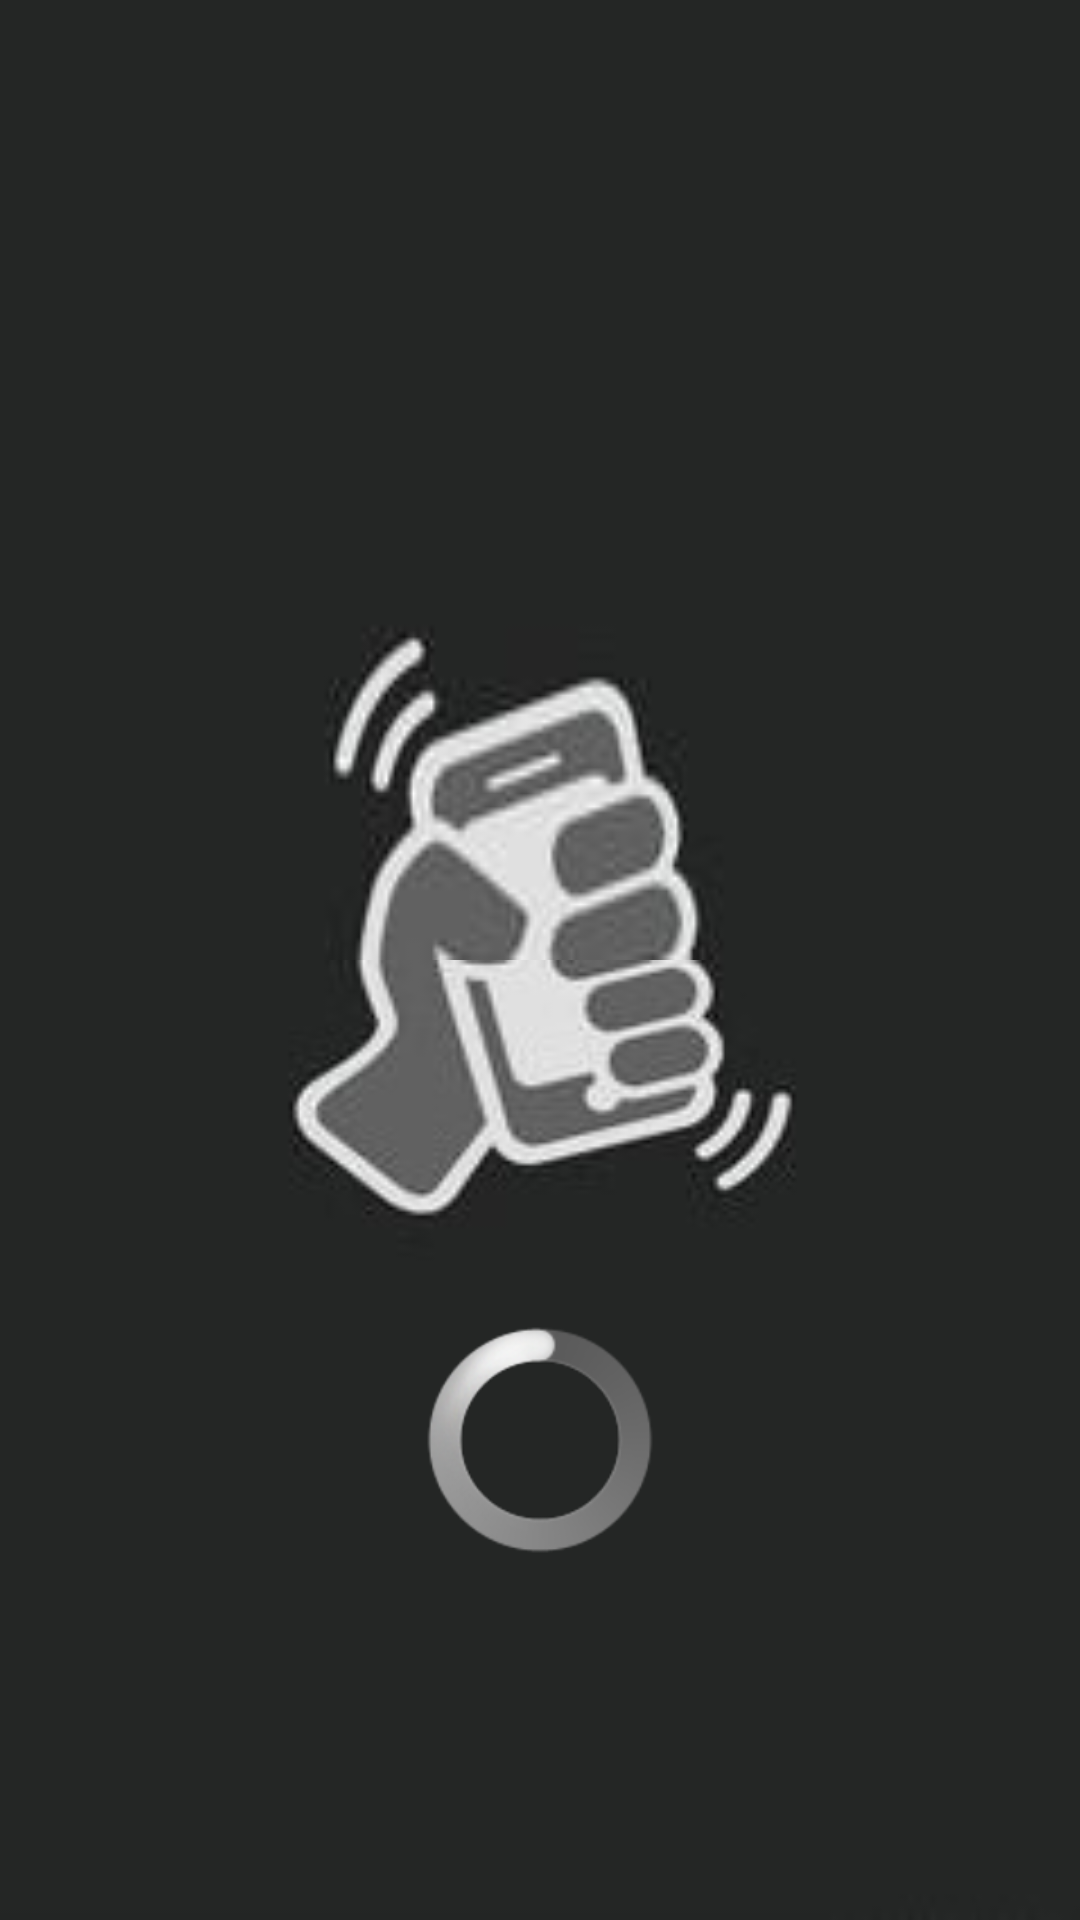

Here is an Android app screen rendered from its layout file. Give the layout XML and the strings, colors and styles it references.
<!-- AndroidManifest.xml: activity theme android:Theme.NoTitleBar.Fullscreen -->
<!-- res/layout/activity_shake.xml -->
<FrameLayout
    xmlns:android="http://schemas.android.com/apk/res/android"
    xmlns:tools="http://schemas.android.com/tools"
    android:layout_width="match_parent"
    android:layout_height="match_parent"
    tools:context="com.moirai.view.ShareFragment">
    >
    <LinearLayout
        android:layout_width="match_parent"
        android:layout_height="match_parent"
        android:orientation="vertical"
        android:id="@+id/shake_layout"
        android:background="@mipmap/shake_background"
        tools:context="com.moirai.view.ShakeActivity">

        <ImageView
            android:layout_width="match_parent"
            android:layout_height="0dp"
            android:layout_weight="1"
            android:id="@+id/shake_up_imageView"
            android:background="@mipmap/shake_up"
            android:scaleType="centerCrop"
        />

        <RelativeLayout
            android:layout_width="match_parent"
            android:layout_weight="1"
            android:layout_height="0dp">
            <ImageView
                android:layout_width="match_parent"
                android:layout_height="match_parent"
                android:background="@mipmap/shake_down"
                android:id="@+id/shake_down_imageView"
                android:scaleType="centerCrop"
              />

            <ProgressBar
                android:layout_width="wrap_content"
                android:layout_height="wrap_content"
                android:id="@+id/progressBar"
                android:layout_centerVertical="true"
                android:layout_centerHorizontal="true"
                style="?android:attr/progressBarStyleLarge"
                android:max="100"
                android:secondaryProgress="70"
                />
        </RelativeLayout>
    </LinearLayout>

    <ImageView
        android:layout_width="fill_parent"
        android:layout_height="fill_parent"
        android:visibility="gone"
        android:background="@android:color/transparent"
        android:id="@+id/shake_jBlindView"/>
</FrameLayout>
<!-- resources referenced by this layout -->
<resources>
  <!-- mipmap shake_background: png bitmap (mipmap-xhdpi, 226941 bytes) -->
  <!-- mipmap shake_down: jpg bitmap (mipmap-xhdpi, 4045 bytes) -->
  <!-- mipmap shake_up: jpg bitmap (mipmap-xhdpi, 3351 bytes) -->
</resources>
